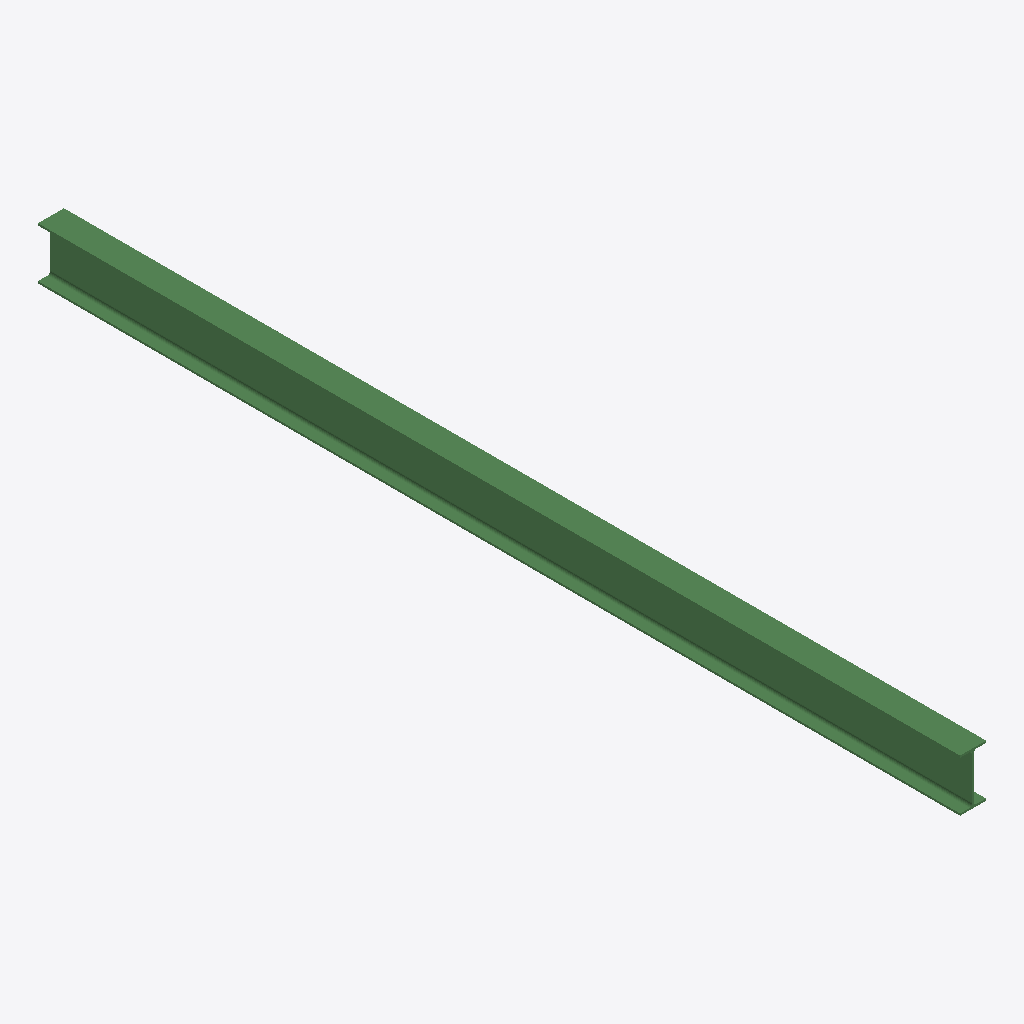
Isometric view of an IFC building model (IFC-SPF (STEP), schema IFC2X3, length unit millimetre), seen from the south-west, elements coloured by IFC class: 1 beam (green).
Extent 0.1 m × 4.8 m × 0.3 m (x, y, z). Storeys (1): Undefined at 0.00 m. Elements (1): 1 IfcBeam.

HEADER;
FILE_DESCRIPTION(('ViewDefinition[AISC_Steel_Detailing]','Option [BaseQuantities:Off]','Option [GridExport:On]','Option [Assemblies:Off]','Option [Bolts:On]','Option [Rebars:On]','Option [PourObjects:Off]','Option [Welds:On]','Option [SurfaceTreatments:On]','Option [LocationBy:0]','Option [ViewColors:Off]','Option [SectionedSpine:Off]','[2 more]'),'2;1');
FILE_NAME('b_363_Qty_1.ifc','2026-05-16T11:53:14',('GIOVANNIPC\\gcorrea'),('Structural Designer'),'IFC Database version: Work','Tekla Structures 2020 Service Pack 5, IFC Export','');
FILE_SCHEMA(('IFC2X3'));
ENDSEC;
DATA;
#37=IFCPROJECT('2G7ZFDNE16yBDU14FA92Me',#5,'Proyecto',$,$,$,$,(#11),#36);
#39=IFCSITE('2xvEzEinjBTea80yOTcujY',#5,'Obra',$,$,#38,$,$,.ELEMENT.,$,$,$,$,$);
#41=IFCBUILDING('2KKhswmwL92gXTffOUxJiY',#5,'Undefined',$,$,#40,$,$,.ELEMENT.,$,$,$);
#43=IFCBUILDINGSTOREY('29hdEUCErFze9E_VIAceOd',#5,'Undefined',$,$,#42,$,$,.ELEMENT.,0.0);
#64=IFCBEAM('1RHDEkbP53vxSZCHeHRwh$',#44,'BEAM','IPE270','IPE270',#47,#63,'ID5b44d3ae-9591-43e7-b723-311a116faaff');
ENDSEC;
